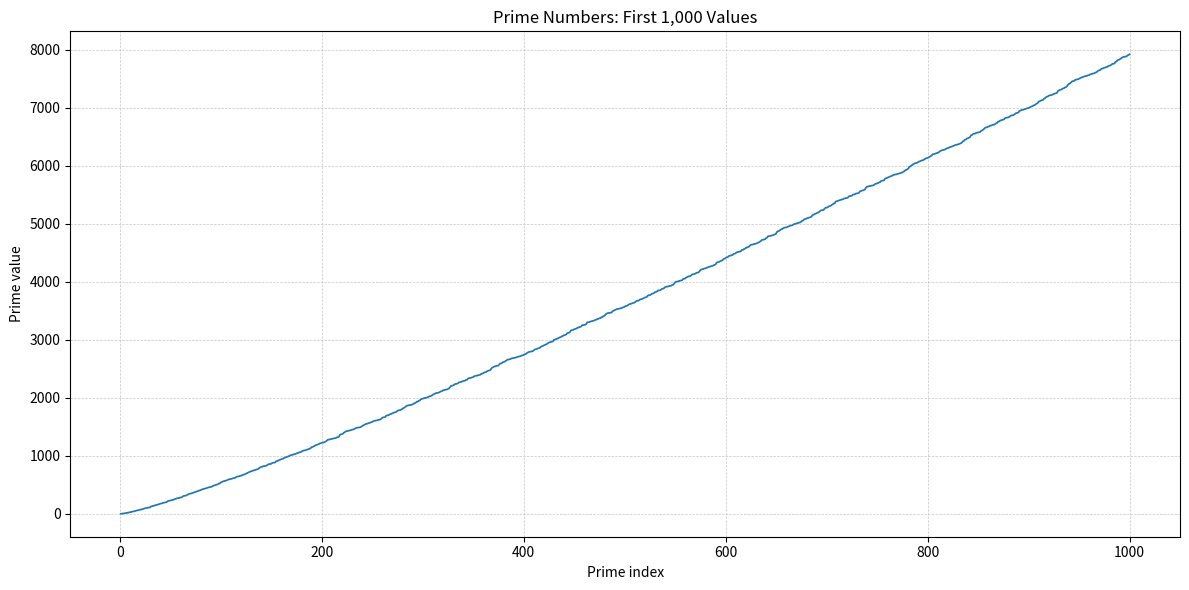

Write the Python code that produced this figure.
import math

import matplotlib
import matplotlib.pyplot as plt


def is_prime(n: int) -> bool:
    if n < 2:
        return False
    if n == 2:
        return True
    if n % 2 == 0:
        return False
    limit = int(math.isqrt(n))
    for divisor in range(3, limit + 1, 2):
        if n % divisor == 0:
            return False
    return True


def first_n_primes(count: int) -> list[int]:
    primes: list[int] = []
    candidate = 2
    while len(primes) < count:
        if is_prime(candidate):
            primes.append(candidate)
        candidate += 1
    return primes


def main() -> None:
    primes = first_n_primes(1000)
    indices = list(range(1, len(primes) + 1))

    plt.figure(figsize=(12, 6))
    plt.plot(indices, primes, linewidth=1.25)
    plt.title("Prime Numbers: First 1,000 Values")
    plt.xlabel("Prime index")
    plt.ylabel("Prime value")
    plt.grid(True, linestyle="--", linewidth=0.5, alpha=0.7)
    plt.tight_layout()

    plt.savefig("first_1000_primes.png")
    if matplotlib.get_backend().lower() != "agg":
        plt.show()


if __name__ == "__main__":
    main()
